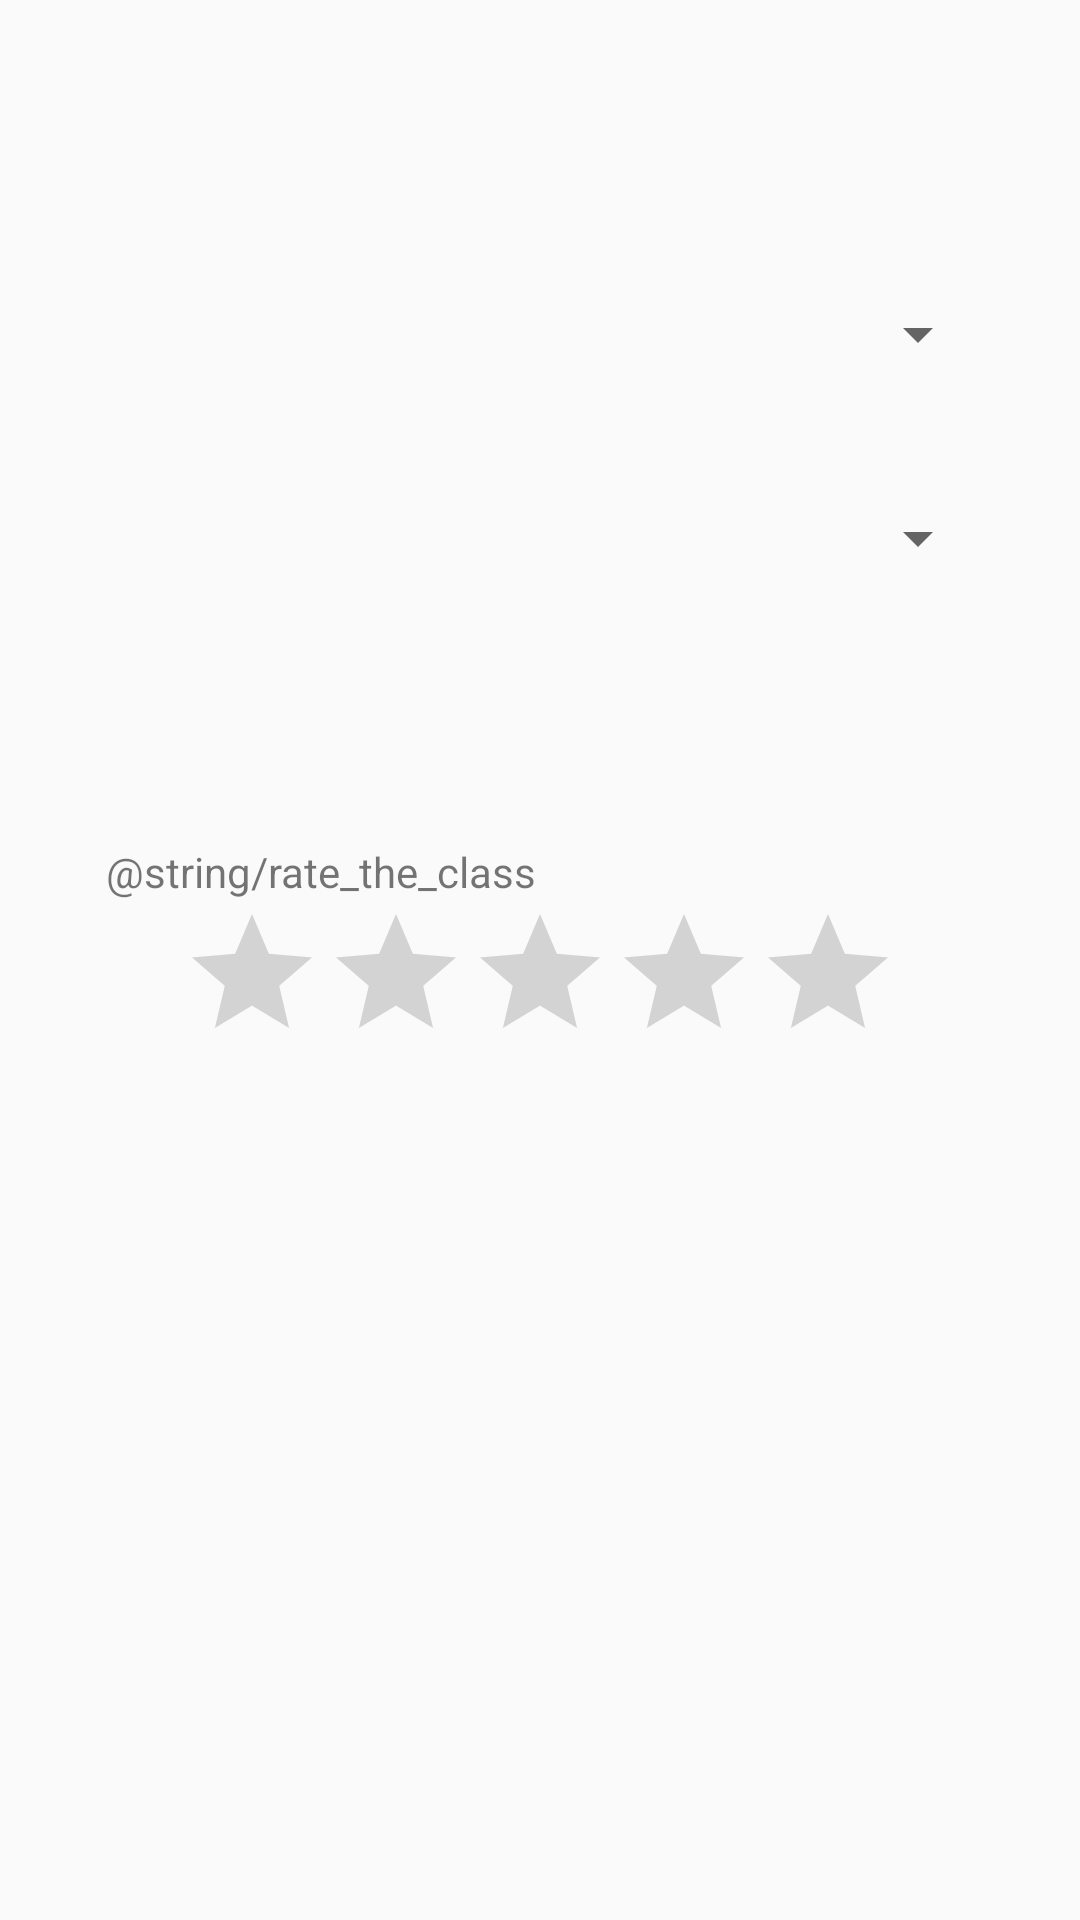

This screen was rendered from an Android layout file. Write that file and the resources it references.
<!-- AndroidManifest.xml: application theme AppTheme -->
<!-- res/layout/activity_main.xml -->
<?xml version="1.0" encoding="utf-8"?>
<androidx.constraintlayout.widget.ConstraintLayout xmlns:android="http://schemas.android.com/apk/res/android"
    xmlns:app="http://schemas.android.com/apk/res-auto"
    xmlns:tools="http://schemas.android.com/tools"
    android:layout_width="match_parent"
    android:layout_height="match_parent"
    tools:context=".MainActivity">

    <Spinner
        android:id="@+id/subjectSpinner"
        android:layout_width="300dp"
        android:layout_height="wrap_content"
        app:layout_constraintBottom_toBottomOf="parent"
        app:layout_constraintEnd_toEndOf="parent"
        app:layout_constraintStart_toStartOf="parent"
        app:layout_constraintTop_toTopOf="parent"
        app:layout_constraintVertical_bias="0.161" />

    <Spinner
        android:id="@+id/classNamesSpinner"
        android:layout_width="300dp"
        android:layout_height="wrap_content"
        app:layout_constraintBottom_toBottomOf="parent"
        app:layout_constraintEnd_toEndOf="parent"
        app:layout_constraintStart_toStartOf="parent"
        app:layout_constraintTop_toBottomOf="@+id/subjectSpinner"
        app:layout_constraintVertical_bias="0.089" />

    <RatingBar
        android:id="@+id/ratingBar"
        android:layout_width="wrap_content"
        android:layout_height="wrap_content"
        app:layout_constraintBottom_toBottomOf="parent"
        app:layout_constraintEnd_toEndOf="parent"
        app:layout_constraintStart_toStartOf="parent"
        app:layout_constraintTop_toBottomOf="@+id/classNamesSpinner"
        app:layout_constraintVertical_bias="0.279" />

    <TextView
        android:id="@+id/textView"
        android:layout_width="wrap_content"
        android:layout_height="wrap_content"
        android:layout_marginStart="86dp"
        android:layout_marginTop="99dp"
        android:layout_marginEnd="232dp"
        android:layout_marginBottom="10dp"
        android:text="@string/rate_the_class"
        app:layout_constraintBottom_toTopOf="@+id/ratingBar"
        app:layout_constraintEnd_toEndOf="parent"
        app:layout_constraintStart_toStartOf="parent"
        app:layout_constraintTop_toBottomOf="@+id/classNamesSpinner" />
</androidx.constraintlayout.widget.ConstraintLayout>
<!-- resources referenced by this layout -->
<resources>
  <style name="AppTheme" parent="Theme.AppCompat.Light.DarkActionBar">
          
          <item name="colorPrimary">@color/colorPrimary</item>
          <item name="colorPrimaryDark">@color/colorPrimaryDark</item>
          <item name="colorAccent">@color/colorAccent</item>
      </style>
  <color name="colorPrimary">#008577</color>
  <color name="colorPrimaryDark">#00574B</color>
  <color name="colorAccent">#D81B60</color>
</resources>
